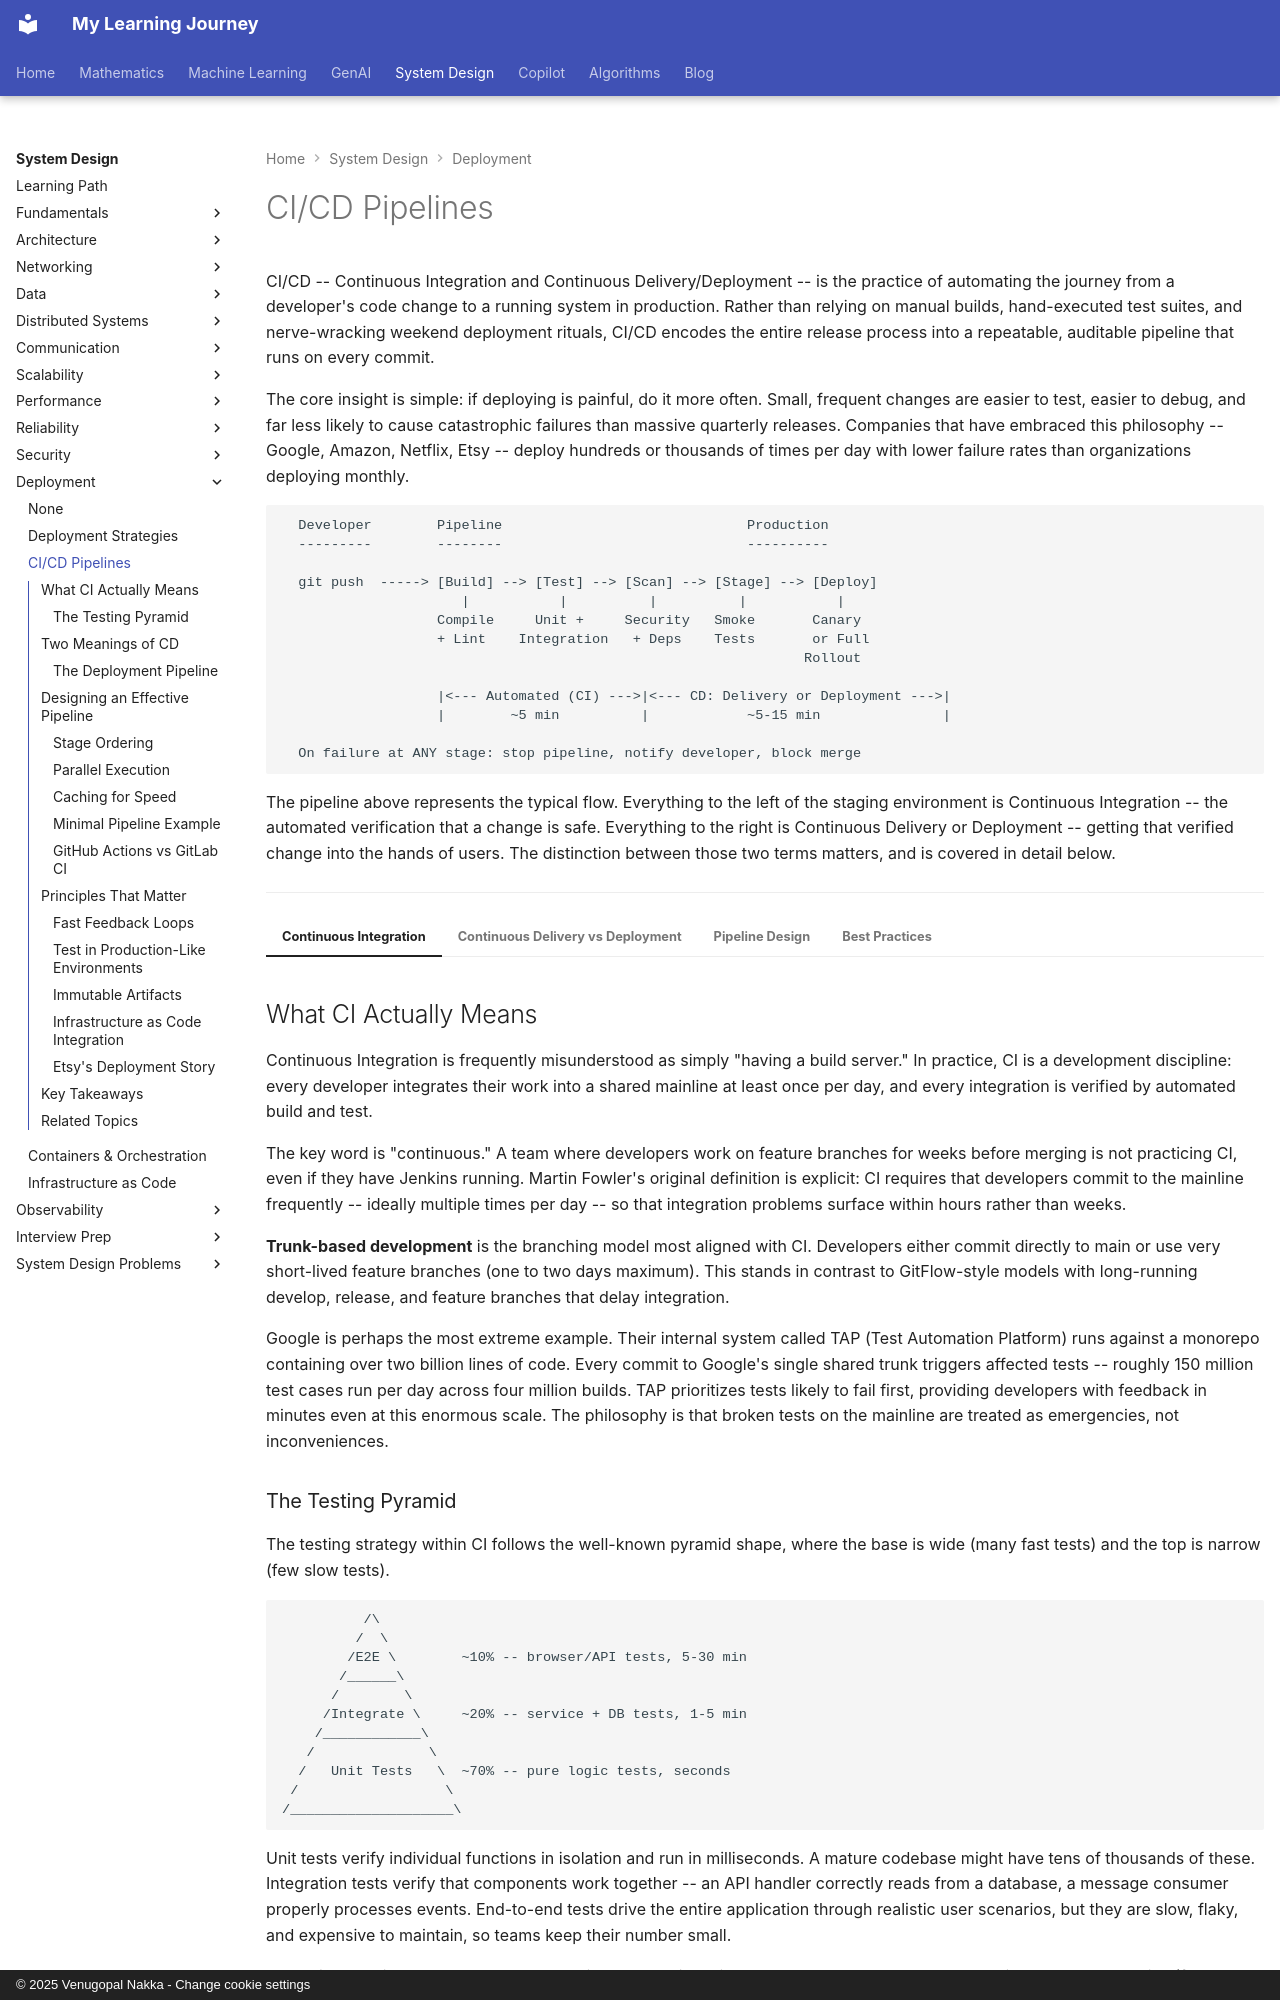

repository: nvgr-GenAI/my-learning · page: system-design/deployment/ci-cd/index.html · generator: mkdocs · copyright: © 2025 Venugopal Nakka - Change cookie settings

# CI/CD Pipelines

CI/CD -- Continuous Integration and Continuous Delivery/Deployment -- is the practice of automating the journey from a developer's code change to a running system in production. Rather than relying on manual builds, hand-executed test suites, and nerve-wracking weekend deployment rituals, CI/CD encodes the entire release process into a repeatable, auditable pipeline that runs on every commit.

The core insight is simple: if deploying is painful, do it more often. Small, frequent changes are easier to test, easier to debug, and far less likely to cause catastrophic failures than massive quarterly releases. Companies that have embraced this philosophy -- Google, Amazon, Netflix, Etsy -- deploy hundreds or thousands of times per day with lower failure rates than organizations deploying monthly.

```
  Developer        Pipeline                              Production
  ---------        --------                              ----------

  git push  -----> [Build] --> [Test] --> [Scan] --> [Stage] --> [Deploy]
                      |           |          |          |           |
                   Compile     Unit +     Security   Smoke       Canary
                   + Lint    Integration   + Deps    Tests       or Full
                                                                Rollout

                   |<--- Automated (CI) --->|<--- CD: Delivery or Deployment --->|
                   |        ~5 min          |            ~5-15 min               |

  On failure at ANY stage: stop pipeline, notify developer, block merge
```

The pipeline above represents the typical flow. Everything to the left of the staging environment is Continuous Integration -- the automated verification that a change is safe. Everything to the right is Continuous Delivery or Deployment -- getting that verified change into the hands of users. The distinction between those two terms matters, and is covered in detail below.

---

=== "Continuous Integration"

    ## What CI Actually Means

    Continuous Integration is frequently misunderstood as simply "having a build server." In practice, CI is a development discipline: every developer integrates their work into a shared mainline at least once per day, and every integration is verified by automated build and test.

    The key word is "continuous." A team where developers work on feature branches for weeks before merging is not practicing CI, even if they have Jenkins running. Martin Fowler's original definition is explicit: CI requires that developers commit to the mainline frequently -- ideally multiple times per day -- so that integration problems surface within hours rather than weeks.

    **Trunk-based development** is the branching model most aligned with CI. Developers either commit directly to main or use very short-lived feature branches (one to two days maximum). This stands in contrast to GitFlow-style models with long-running develop, release, and feature branches that delay integration.

    Google is perhaps the most extreme example. Their internal system called TAP (Test Automation Platform) runs against a monorepo containing over two billion lines of code. Every commit to Google's single shared trunk triggers affected tests -- roughly 150 million test cases run per day across four million builds. TAP prioritizes tests likely to fail first, providing developers with feedback in minutes even at this enormous scale. The philosophy is that broken tests on the mainline are treated as emergencies, not inconveniences.

    ### The Testing Pyramid

    The testing strategy within CI follows the well-known pyramid shape, where the base is wide (many fast tests) and the top is narrow (few slow tests).

    ```
              /\
             /  \
            /E2E \        ~10% -- browser/API tests, 5-30 min
           /______\
          /        \
         /Integrate \     ~20% -- service + DB tests, 1-5 min
        /____________\
       /              \
      /   Unit Tests   \  ~70% -- pure logic tests, seconds
     /                  \
    /____________________\
    ```

    Unit tests verify individual functions in isolation and run in milliseconds. A mature codebase might have tens of thousands of these. Integration tests verify that components work together -- an API handler correctly reads from a database, a message consumer properly processes events. End-to-end tests drive the entire application through realistic user scenarios, but they are slow, flaky, and expensive to maintain, so teams keep their number small.
